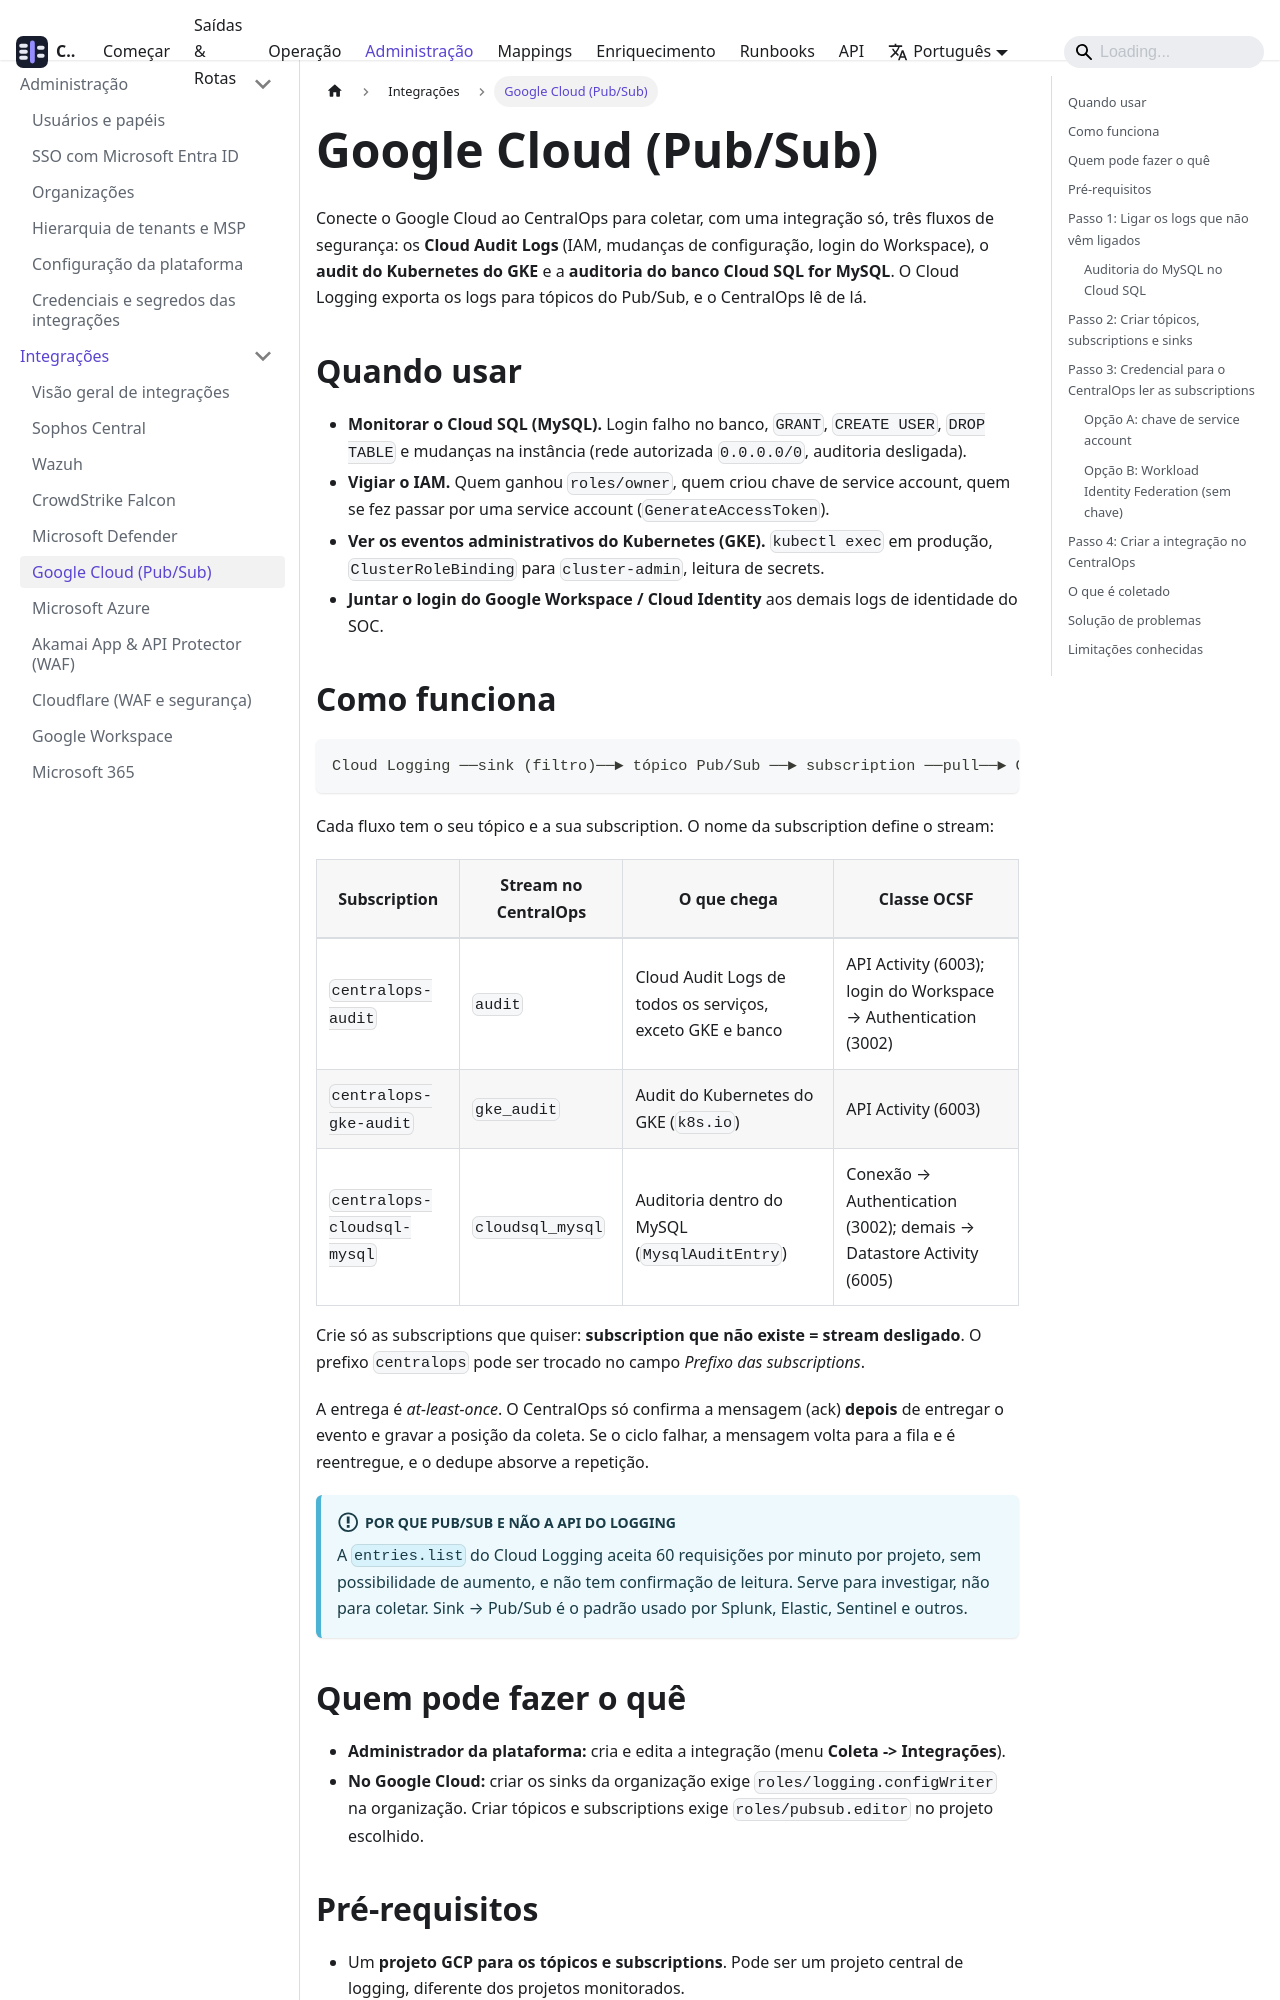

repository: SEGARK-oficial/CentralOps · page: integrations/google-cloud.html · generator: docusaurus

---
sidebar_position: 5
title: Google Cloud (Pub/Sub)
description: Colete Cloud Audit Logs (IAM, login), audit do GKE e auditoria do Cloud SQL MySQL via Pub/Sub
---

# Google Cloud (Pub/Sub)

Conecte o Google Cloud ao CentralOps para coletar, com uma integração só, três fluxos de segurança: os **Cloud Audit Logs** (IAM, mudanças de configuração, login do Workspace), o **audit do Kubernetes do GKE** e a **auditoria do banco Cloud SQL for MySQL**. O Cloud Logging exporta os logs para tópicos do Pub/Sub, e o CentralOps lê de lá.

## Quando usar

- **Monitorar o Cloud SQL (MySQL).** Login falho no banco, `GRANT`, `CREATE USER`, `DROP TABLE` e mudanças na instância (rede autorizada `0.0.0.0/0`, auditoria desligada).
- **Vigiar o IAM.** Quem ganhou `roles/owner`, quem criou chave de service account, quem se fez passar por uma service account (`GenerateAccessToken`).
- **Ver os eventos administrativos do Kubernetes (GKE).** `kubectl exec` em produção, `ClusterRoleBinding` para `cluster-admin`, leitura de secrets.
- **Juntar o login do Google Workspace / Cloud Identity** aos demais logs de identidade do SOC.

## Como funciona

```
Cloud Logging ──sink (filtro)──► tópico Pub/Sub ──► subscription ──pull──► CentralOps
```

Cada fluxo tem o seu tópico e a sua subscription. O nome da subscription define o stream:

| Subscription | Stream no CentralOps | O que chega | Classe OCSF |
|---|---|---|---|
| `centralops-audit` | `audit` | Cloud Audit Logs de todos os serviços, exceto GKE e banco | API Activity (6003); login do Workspace → Authentication (3002) |
| `centralops-gke-audit` | `gke_audit` | Audit do Kubernetes do GKE (`k8s.io`) | API Activity (6003) |
| `centralops-cloudsql-mysql` | `cloudsql_mysql` | Auditoria dentro do MySQL (`MysqlAuditEntry`) | Conexão → Authentication (3002); demais → Datastore Activity (6005) |

Crie só as subscriptions que quiser: **subscription que não existe = stream desligado**. O prefixo `centralops` pode ser trocado no campo *Prefixo das subscriptions*.

A entrega é *at-least-once*. O CentralOps só confirma a mensagem (ack) **depois** de entregar o evento e gravar a posição da coleta. Se o ciclo falhar, a mensagem volta para a fila e é reentregue, e o dedupe absorve a repetição.

:::info[Por que Pub/Sub e não a API do Logging]

A `entries.list` do Cloud Logging aceita 60 requisições por minuto por projeto, sem possibilidade de aumento, e não tem confirmação de leitura. Serve para investigar, não para coletar. Sink → Pub/Sub é o padrão usado por Splunk, Elastic, Sentinel e outros.

:::

## Quem pode fazer o quê

- **Administrador da plataforma:** cria e edita a integração (menu **Coleta -> Integrações**).
- **No Google Cloud:** criar os sinks da organização exige `roles/logging.configWriter` na organização. Criar tópicos e subscriptions exige `roles/pubsub.editor` no projeto escolhido.
